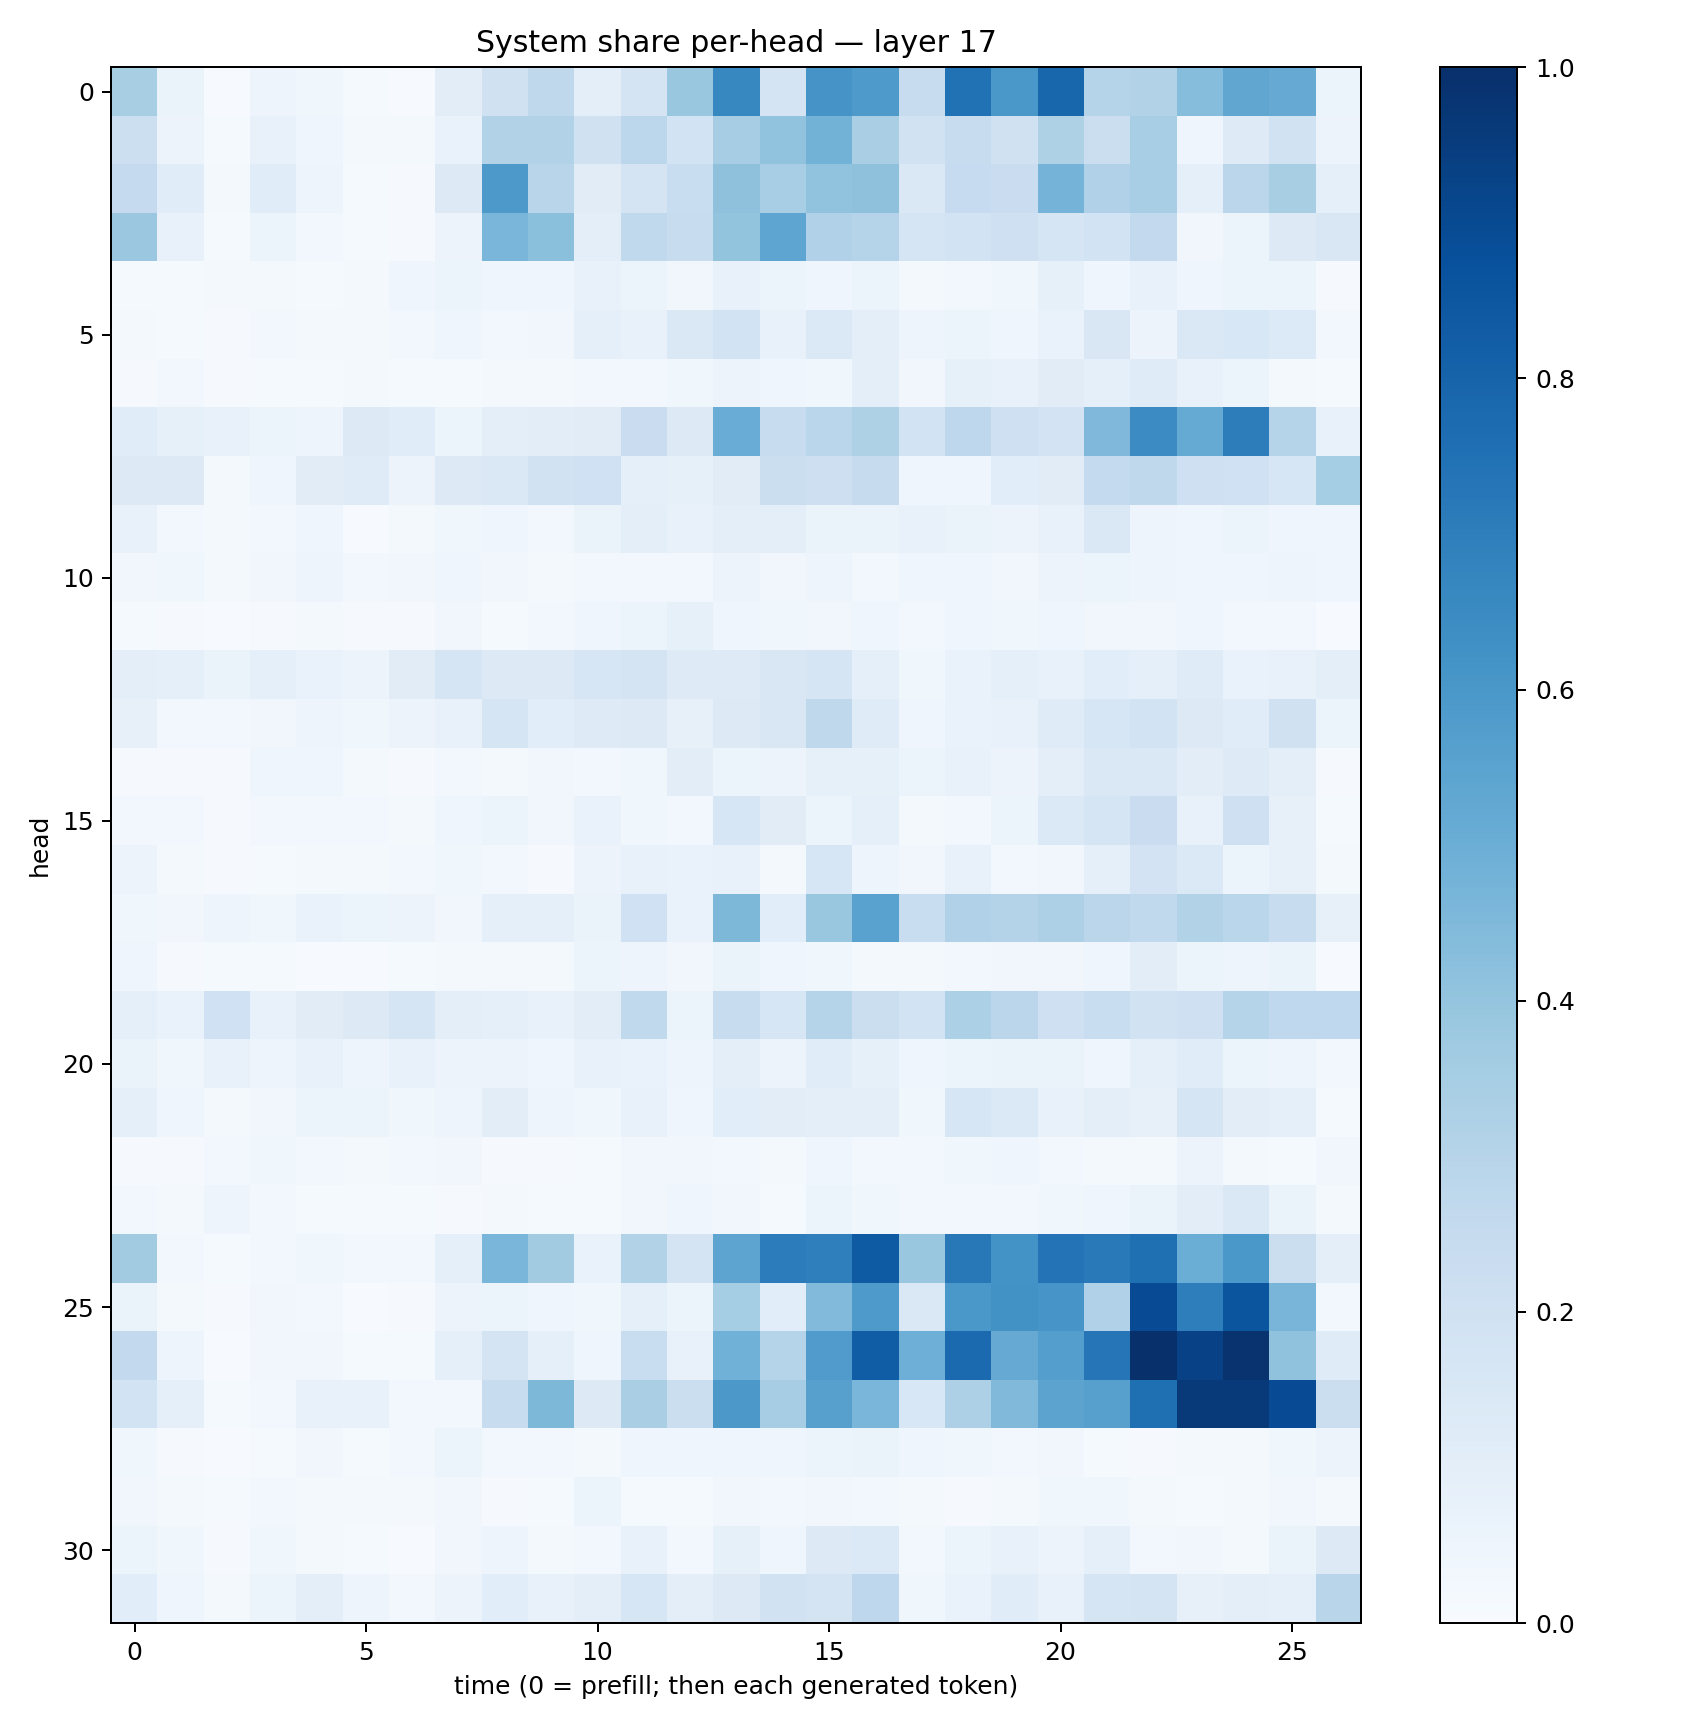

The table this chart was drawn from, first rows:
0.34206158, 0.06463363, 0.0065923166, 0.047772214, 0.036304366, 0.0117840525, 0.005899017, 0.10204336, 0.19876766, 0.27231386, 0.094665855, 0.17493457, 0.38516578, 0.66550225, 0.17825231, 0.6097679, 0.5884451, 0.2383126, 0.7491151, 0.5991159, 0.79273856, 0.29958844, 0.31334707, 0.43035915
0.2182, 0.05555, 0.01321, 0.07305, 0.04098, 0.0188, 0.01685, 0.0678, 0.3134, 0.3104, 0.1975, 0.2796, 0.1854, 0.3515, 0.4026, 0.4789, 0.3395, 0.1923, 0.241, 0.1973, 0.3226, 0.219, 0.3461, 0.04016
0.2524, 0.1146, 0.02239, 0.1159, 0.04975, 0.01286, 0.01074, 0.1261, 0.5935, 0.2929, 0.1103, 0.1795, 0.2309, 0.4131, 0.347, 0.4051, 0.4126, 0.1467, 0.2469, 0.2296, 0.4749, 0.3199, 0.3463, 0.08994
0.3817, 0.07599, 0.01217, 0.05348, 0.03008, 0.01455, 0.01144, 0.05745, 0.4624, 0.4197, 0.098, 0.2618, 0.241, 0.4015, 0.5363, 0.3197, 0.3031, 0.1711, 0.1848, 0.2068, 0.1651, 0.1853, 0.2591, 0.03274
0.01484, 0.01499, 0.0192, 0.02216, 0.01501, 0.02003, 0.04557, 0.05084, 0.04416, 0.04396, 0.0758, 0.06079, 0.03443, 0.07142, 0.05089, 0.04006, 0.05968, 0.01926, 0.02856, 0.03887, 0.08368, 0.04179, 0.07569, 0.04437
0.01758, 0.01208, 0.01072, 0.02695, 0.02151, 0.01611, 0.02709, 0.04427, 0.02662, 0.03448, 0.08735, 0.07538, 0.141, 0.1838, 0.07324, 0.1393, 0.1005, 0.04731, 0.05189, 0.04304, 0.06789, 0.1517, 0.05652, 0.1432
0.009219, 0.02553, 0.008026, 0.01362, 0.01192, 0.01642, 0.01176, 0.01531, 0.02017, 0.02173, 0.0255, 0.02925, 0.03715, 0.0564, 0.04123, 0.03709, 0.09948, 0.03445, 0.08251, 0.07113, 0.1115, 0.08944, 0.1191, 0.0761
0.1148, 0.08321, 0.07093, 0.05977, 0.04949, 0.1323, 0.1159, 0.05898, 0.09516, 0.1046, 0.113, 0.2267, 0.1274, 0.5065, 0.2363, 0.2861, 0.3227, 0.1862, 0.2755, 0.2063, 0.1817, 0.453, 0.6469, 0.5168
0.1273, 0.1261, 0.02039, 0.03989, 0.1095, 0.1187, 0.05691, 0.1263, 0.1427, 0.1925, 0.2019, 0.09177, 0.08399, 0.111, 0.2222, 0.2121, 0.2443, 0.04128, 0.04325, 0.1064, 0.111, 0.2571, 0.271, 0.205
0.07475, 0.02508, 0.01593, 0.03074, 0.04025, 0.005396, 0.02018, 0.03569, 0.04628, 0.02603, 0.06345, 0.09957, 0.07434, 0.09515, 0.09651, 0.06347, 0.06419, 0.07158, 0.06438, 0.05503, 0.07479, 0.1418, 0.04831, 0.04206
0.03439, 0.03547, 0.01584, 0.03273, 0.0493, 0.03001, 0.0325, 0.04494, 0.03477, 0.02171, 0.03096, 0.0243, 0.02857, 0.0564, 0.03187, 0.04754, 0.02873, 0.04077, 0.04151, 0.03343, 0.05559, 0.05863, 0.05037, 0.04588
0.01178, 0.00951, 0.004141, 0.009337, 0.01727, 0.0111, 0.01136, 0.03137, 0.01241, 0.02732, 0.04146, 0.05379, 0.08397, 0.04295, 0.0378, 0.03457, 0.04493, 0.02829, 0.04033, 0.0373, 0.04261, 0.03371, 0.03347, 0.04448
0.09756, 0.09126, 0.06439, 0.09056, 0.06791, 0.05661, 0.1095, 0.1683, 0.1315, 0.1315, 0.1622, 0.1773, 0.124, 0.1224, 0.1514, 0.1691, 0.08806, 0.03887, 0.06795, 0.08936, 0.07519, 0.1062, 0.08672, 0.1209
0.07911, 0.02585, 0.02461, 0.03469, 0.05045, 0.03779, 0.05751, 0.07488, 0.1702, 0.1068, 0.1236, 0.1253, 0.08093, 0.1325, 0.1505, 0.2724, 0.118, 0.04135, 0.06778, 0.07656, 0.1175, 0.163, 0.1838, 0.1278
0.01091, 0.008267, 0.01116, 0.04566, 0.04136, 0.01826, 0.009874, 0.02579, 0.02328, 0.03404, 0.02701, 0.03687, 0.1043, 0.06177, 0.05586, 0.0835, 0.08465, 0.05956, 0.07367, 0.05522, 0.09777, 0.1468, 0.1423, 0.1053
0.0293, 0.0266, 0.008958, 0.03038, 0.02382, 0.02832, 0.01944, 0.04247, 0.06243, 0.0336, 0.06756, 0.0362, 0.0252, 0.164, 0.1102, 0.05905, 0.08989, 0.02181, 0.02816, 0.05378, 0.1405, 0.1709, 0.2299, 0.07189
0.05472, 0.0221, 0.0113, 0.01421, 0.0169, 0.01742, 0.02622, 0.0354, 0.02598, 0.008949, 0.05603, 0.07351, 0.06919, 0.07161, 0.02044, 0.1568, 0.04987, 0.03421, 0.07477, 0.02667, 0.03313, 0.08693, 0.1826, 0.14
0.03712, 0.03398, 0.04807, 0.03844, 0.06898, 0.05166, 0.05617, 0.03282, 0.08735, 0.08762, 0.0636, 0.2021, 0.0695, 0.4558, 0.1062, 0.3848, 0.5538, 0.2338, 0.3172, 0.3075, 0.3249, 0.2844, 0.2656, 0.3105
0.04216, 0.01015, 0.01447, 0.01306, 0.007178, 0.005605, 0.01439, 0.0192, 0.0222, 0.01621, 0.05182, 0.04809, 0.03325, 0.06353, 0.04482, 0.03692, 0.01877, 0.01687, 0.02827, 0.03145, 0.03402, 0.04211, 0.1053, 0.06014
0.08978, 0.06913, 0.2005, 0.07799, 0.112, 0.1324, 0.1708, 0.1009, 0.08835, 0.07096, 0.1033, 0.2621, 0.05398, 0.2382, 0.1582, 0.3005, 0.2212, 0.184, 0.3315, 0.2839, 0.2059, 0.2313, 0.1941, 0.2083
0.06467, 0.0377, 0.07226, 0.04713, 0.07294, 0.05, 0.0715, 0.05676, 0.05548, 0.04443, 0.07537, 0.07014, 0.04799, 0.09673, 0.05586, 0.1144, 0.08203, 0.04247, 0.05308, 0.06345, 0.06528, 0.04169, 0.08667, 0.1142
0.08748, 0.04308, 0.02273, 0.03178, 0.05244, 0.05224, 0.03585, 0.04897, 0.1041, 0.04861, 0.03631, 0.07164, 0.04647, 0.1071, 0.1029, 0.09898, 0.1013, 0.03794, 0.164, 0.1392, 0.07423, 0.09599, 0.07819, 0.171
0.007991, 0.009244, 0.02561, 0.03902, 0.02886, 0.01802, 0.02698, 0.03231, 0.01116, 0.009894, 0.01521, 0.03345, 0.03194, 0.0278, 0.01673, 0.04515, 0.02948, 0.02741, 0.03695, 0.04287, 0.03074, 0.01992, 0.01663, 0.05511
0.02866, 0.02074, 0.04757, 0.02762, 0.01393, 0.01253, 0.01486, 0.008077, 0.01616, 0.01474, 0.01466, 0.03301, 0.04377, 0.03209, 0.01398, 0.054, 0.03523, 0.02614, 0.02947, 0.03033, 0.03645, 0.04564, 0.06483, 0.1036
0.3609, 0.02384, 0.01297, 0.03037, 0.03798, 0.0255, 0.02771, 0.08617, 0.4611, 0.36, 0.06677, 0.3163, 0.1734, 0.5428, 0.7032, 0.6934, 0.8327, 0.3846, 0.7224, 0.6207, 0.7406, 0.7179, 0.7574, 0.5022
0.06363, 0.01635, 0.009912, 0.03148, 0.02464, 0.005766, 0.01003, 0.05673, 0.06173, 0.04376, 0.03859, 0.09193, 0.0623, 0.3527, 0.1065, 0.4429, 0.587, 0.1466, 0.5985, 0.6213, 0.6064, 0.3189, 0.8945, 0.6966
0.261, 0.04961, 0.007664, 0.03195, 0.03184, 0.01219, 0.01459, 0.09354, 0.176, 0.0876, 0.04405, 0.2335, 0.07593, 0.4873, 0.3014, 0.581, 0.8277, 0.4932, 0.774, 0.5124, 0.5699, 0.7343, 0.9947, 0.9323
0.1842, 0.09211, 0.01206, 0.02582, 0.0757, 0.07185, 0.02581, 0.0245, 0.24, 0.4556, 0.1325, 0.3389, 0.2254, 0.5947, 0.3482, 0.5609, 0.4643, 0.1528, 0.3265, 0.4477, 0.5456, 0.5615, 0.7543, 0.9577
0.03734, 0.01073, 0.005686, 0.01414, 0.0324, 0.01526, 0.02426, 0.06135, 0.02719, 0.02382, 0.01731, 0.04036, 0.03931, 0.04083, 0.04039, 0.05144, 0.06631, 0.04071, 0.03732, 0.0264, 0.03362, 0.0147, 0.01143, 0.0207
0.03222, 0.02179, 0.01186, 0.02438, 0.02179, 0.0157, 0.01923, 0.03254, 0.0102, 0.01373, 0.05079, 0.01282, 0.01528, 0.03362, 0.02429, 0.03182, 0.02782, 0.02009, 0.01162, 0.01648, 0.03657, 0.03843, 0.0202, 0.01501
0.06161, 0.03784, 0.00785, 0.03575, 0.01754, 0.01212, 0.004902, 0.0339, 0.04888, 0.01954, 0.02497, 0.07114, 0.03045, 0.08429, 0.04479, 0.128, 0.1369, 0.0281, 0.06021, 0.0709, 0.05549, 0.09323, 0.02473, 0.03313
0.1069, 0.04467, 0.02084, 0.06189, 0.09807, 0.04962, 0.02918, 0.05742, 0.1093, 0.07464, 0.09626, 0.1585, 0.09419, 0.1314, 0.1886, 0.1727, 0.2773, 0.0369, 0.06822, 0.1139, 0.07117, 0.1691, 0.1777, 0.0784
